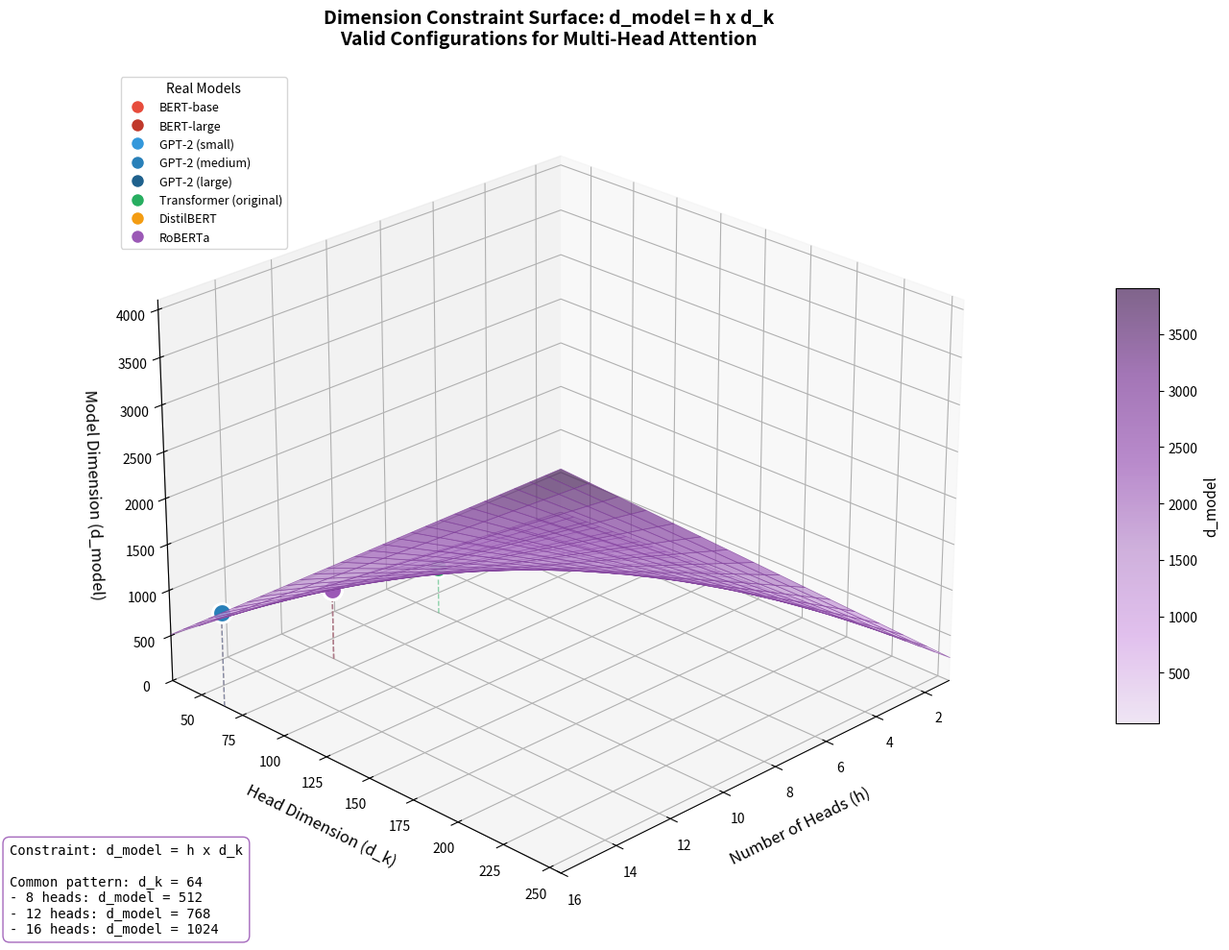

Python code for this plot: (Note: this script raises an exception after producing the figure.)
#!/usr/bin/env python3
"""
Dimension Constraint Surface: d_model = h x d_k

3D visualization showing the relationship between:
- Number of heads (h)
- Head dimension (d_k)
- Resulting model dimension (d_model)

Marks real configurations from known models (BERT, GPT-2, etc.)
"""

import numpy as np
import matplotlib.pyplot as plt
from mpl_toolkits.mplot3d import Axes3D
from matplotlib.colors import LinearSegmentedColormap

# Create figure
fig = plt.figure(figsize=(14, 10))
ax = fig.add_subplot(111, projection='3d')

# Define ranges
h_range = np.arange(1, 17, 1)       # 1 to 16 heads
d_k_range = np.arange(32, 257, 8)   # 32 to 256 head dimension

# Create meshgrid
H, D_K = np.meshgrid(h_range, d_k_range)
D_MODEL = H * D_K  # Constraint: d_model = h * d_k

# Custom purple colormap
purple_cmap = LinearSegmentedColormap.from_list(
    'purple_gradient',
    ['#e8daef', '#d5a6e6', '#bb8fce', '#9b59b6', '#7d3c98', '#4a235a']
)

# Plot surface
surf = ax.plot_surface(H, D_K, D_MODEL, cmap=purple_cmap, alpha=0.7,
                       linewidth=0.5, antialiased=True, edgecolor='#7d3c98')

# Real model configurations
models = [
    # (name, h, d_k, d_model, color)
    ('BERT-base', 12, 64, 768, '#e74c3c'),
    ('BERT-large', 16, 64, 1024, '#c0392b'),
    ('GPT-2 (small)', 12, 64, 768, '#3498db'),
    ('GPT-2 (medium)', 16, 64, 1024, '#2980b9'),
    ('GPT-2 (large)', 20, 64, 1280, '#1f618d'),
    ('Transformer (original)', 8, 64, 512, '#27ae60'),
    ('DistilBERT', 12, 64, 768, '#f39c12'),
    ('RoBERTa', 12, 64, 768, '#9b59b6'),
]

# Plot model points
for name, h, d_k, d_model, color in models:
    ax.scatter([h], [d_k], [d_model], c=color, s=200, marker='o',
               edgecolors='white', linewidth=2, zorder=10)
    # Add vertical line to surface
    ax.plot([h, h], [d_k, d_k], [0, d_model], color=color,
            linestyle='--', alpha=0.5, linewidth=1)

# Labels and title
ax.set_xlabel('Number of Heads (h)', fontsize=12, labelpad=10)
ax.set_ylabel('Head Dimension (d_k)', fontsize=12, labelpad=10)
ax.set_zlabel('Model Dimension (d_model)', fontsize=12, labelpad=10)
ax.set_title('Dimension Constraint Surface: d_model = h x d_k\nValid Configurations for Multi-Head Attention',
             fontsize=14, fontweight='bold', pad=20)

# Set axis limits
ax.set_xlim(1, 16)
ax.set_ylim(32, 256)
ax.set_zlim(0, 4100)

# Add colorbar
cbar = fig.colorbar(surf, ax=ax, shrink=0.5, aspect=10, pad=0.1)
cbar.set_label('d_model', fontsize=11)

# Create legend for models
legend_elements = [plt.Line2D([0], [0], marker='o', color='w',
                              markerfacecolor=color, markersize=10, label=name)
                   for name, h, d_k, d_model, color in models]
ax.legend(handles=legend_elements, loc='upper left', fontsize=9,
          title='Real Models', title_fontsize=10)

# Add annotation box
textstr = '\n'.join([
    'Constraint: d_model = h x d_k',
    '',
    'Common pattern: d_k = 64',
    '- 8 heads: d_model = 512',
    '- 12 heads: d_model = 768',
    '- 16 heads: d_model = 1024',
])
props = dict(boxstyle='round,pad=0.5', facecolor='white', edgecolor='#9b59b6', alpha=0.9)
fig.text(0.02, 0.02, textstr, fontsize=10, va='bottom', bbox=props, family='monospace')

# Adjust viewing angle
ax.view_init(elev=25, azim=45)

plt.tight_layout()
plt.savefig('/Users/abhinaavramesh/Desktop/GoogleSDE_InterviewPrep/docs/ml-fundamentals/transformers/assets/images/dimension_constraint_surface.png',
            dpi=150, bbox_inches='tight', facecolor='white', edgecolor='none')
plt.close()

print("Generated: dimension_constraint_surface.png")
